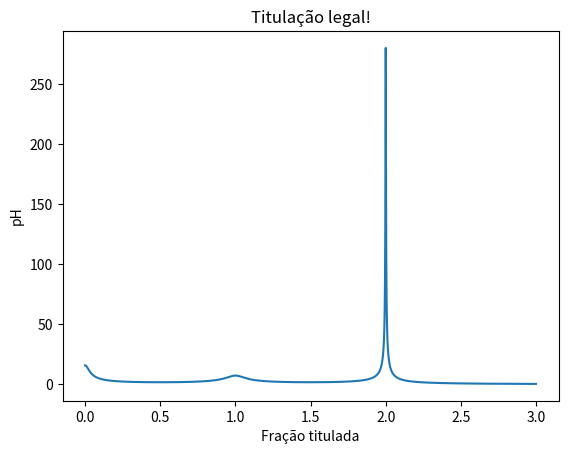

Reproduce this figure in Python.
import matplotlib.pyplot as plt
import numpy as np


class Substance:
    def __init__(self, conc, pK=[], vol=100):
        self.conc = conc
        self.K = np.power(10., -np.array(pK))
        self.len_K = len(pK) if pK else 1
        self.vol = vol


class Acid(Substance):
    ...


class Base(Substance):
    ...


def F(X, K):

    den = [X ** (len(K) - i) * np.prod(K[:i]) for i in range(len(K) + 1)]
    num = [i * alpha for i, alpha in enumerate(den)]

    div = np.sum(num, axis=0) / np.sum(den, axis=0)

    return div if K.size else 1


def ion(sample: Substance, titrant: Substance):

    # this case is for acid-base titration
    # must generalize for other types of titration

    scale = np.linspace(0, 14, 100_000)

    H = np.power(10, -scale)
    OH = 1e-14 / H

    s = H if isinstance(sample, Acid) else OH
    t = H if isinstance(titrant, Acid) else OH

    return s, t, scale


def titrate(sample: Substance, titrant: Substance):

    sample_ion, titrant_ion, scale = ion(sample, titrant)

    s = F(sample_ion, sample.K)
    t = F(titrant_ion, titrant.K)
    d = sample_ion - titrant_ion

    phi = (s - d / sample.conc) / (t + d / titrant.conc)

    phi[phi <= 0] = np.nan
    phi[phi > (sample.len_K + titrant.len_K)] = np.nan

    return phi, scale


def derivative(y, x):

    dy = np.diff(y) / np.diff(x)
    dx = [(x[i + 1] + x[i]) / 2 for i in range(len(dy))]

    return dy, dx

def main():

    sample = Acid(0.5, [4, 7])
    titrant = Base(0.5)

    phi, pH = titrate(sample, titrant)
    dpH, dphi = derivative(pH, phi)

    plt.plot(dphi, dpH)

    plt.title('Titulação legal!')
    plt.xlabel('Fração titulada')
    plt.ylabel('pH')
    # plt.ylim(0, 14)

    plt.show()


if __name__ == '__main__':
    main()